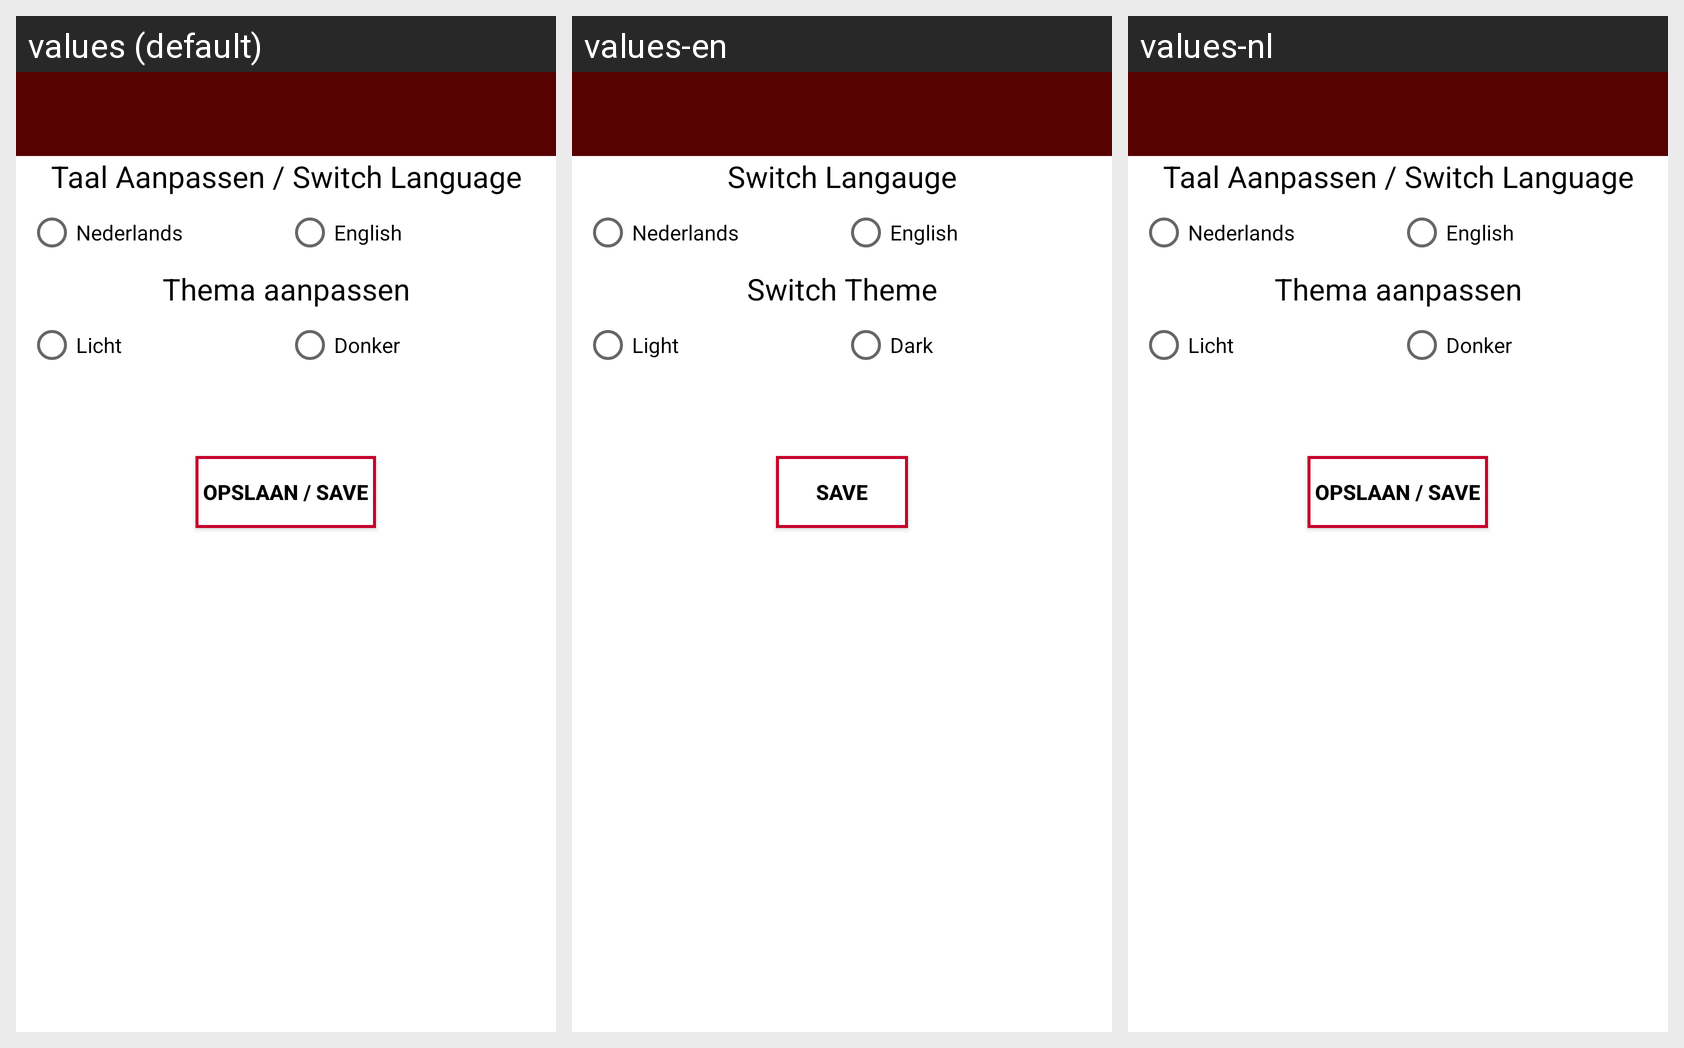

Strings drawn on this Android screen and how each of the app's shown locales translates them:
Android screen res/layout/acitivity_settings.xml rendered under 3 locales, left to right: values (default), values-en, values-nl. Device: Nexus 5 (rendered at 1080×1920; each locale shown at half size, 540×960, under a caption strip naming it); theme Theme.AppCompat.DayNight.NoActionBar.
Strings drawn on this screen, with the default value and each locale's value (text and hints the layout hard-codes appear in the picture but are not listed):

taal_aanpassen
  values: Taal Aanpassen / Switch Language
  values-en: Switch Langauge
  values-nl: Taal Aanpassen / Switch Language  [not translated; the default value is used]

nederlands
  values: Nederlands
  values-en: Nederlands  [not translated; the default value is used]
  values-nl: Nederlands  [not translated; the default value is used]

engels
  values: English
  values-en: English  [not translated; the default value is used]
  values-nl: English  [not translated; the default value is used]

thema_aanpassen
  values: Thema aanpassen
  values-en: Switch Theme
  values-nl: Thema aanpassen

licht
  values: Licht
  values-en: Light
  values-nl: Licht

donker
  values: Donker
  values-en: Dark
  values-nl: Donker

opslaan
  values: Opslaan / Save
  values-en: Save
  values-nl: Opslaan / Save  [not translated; the default value is used]
